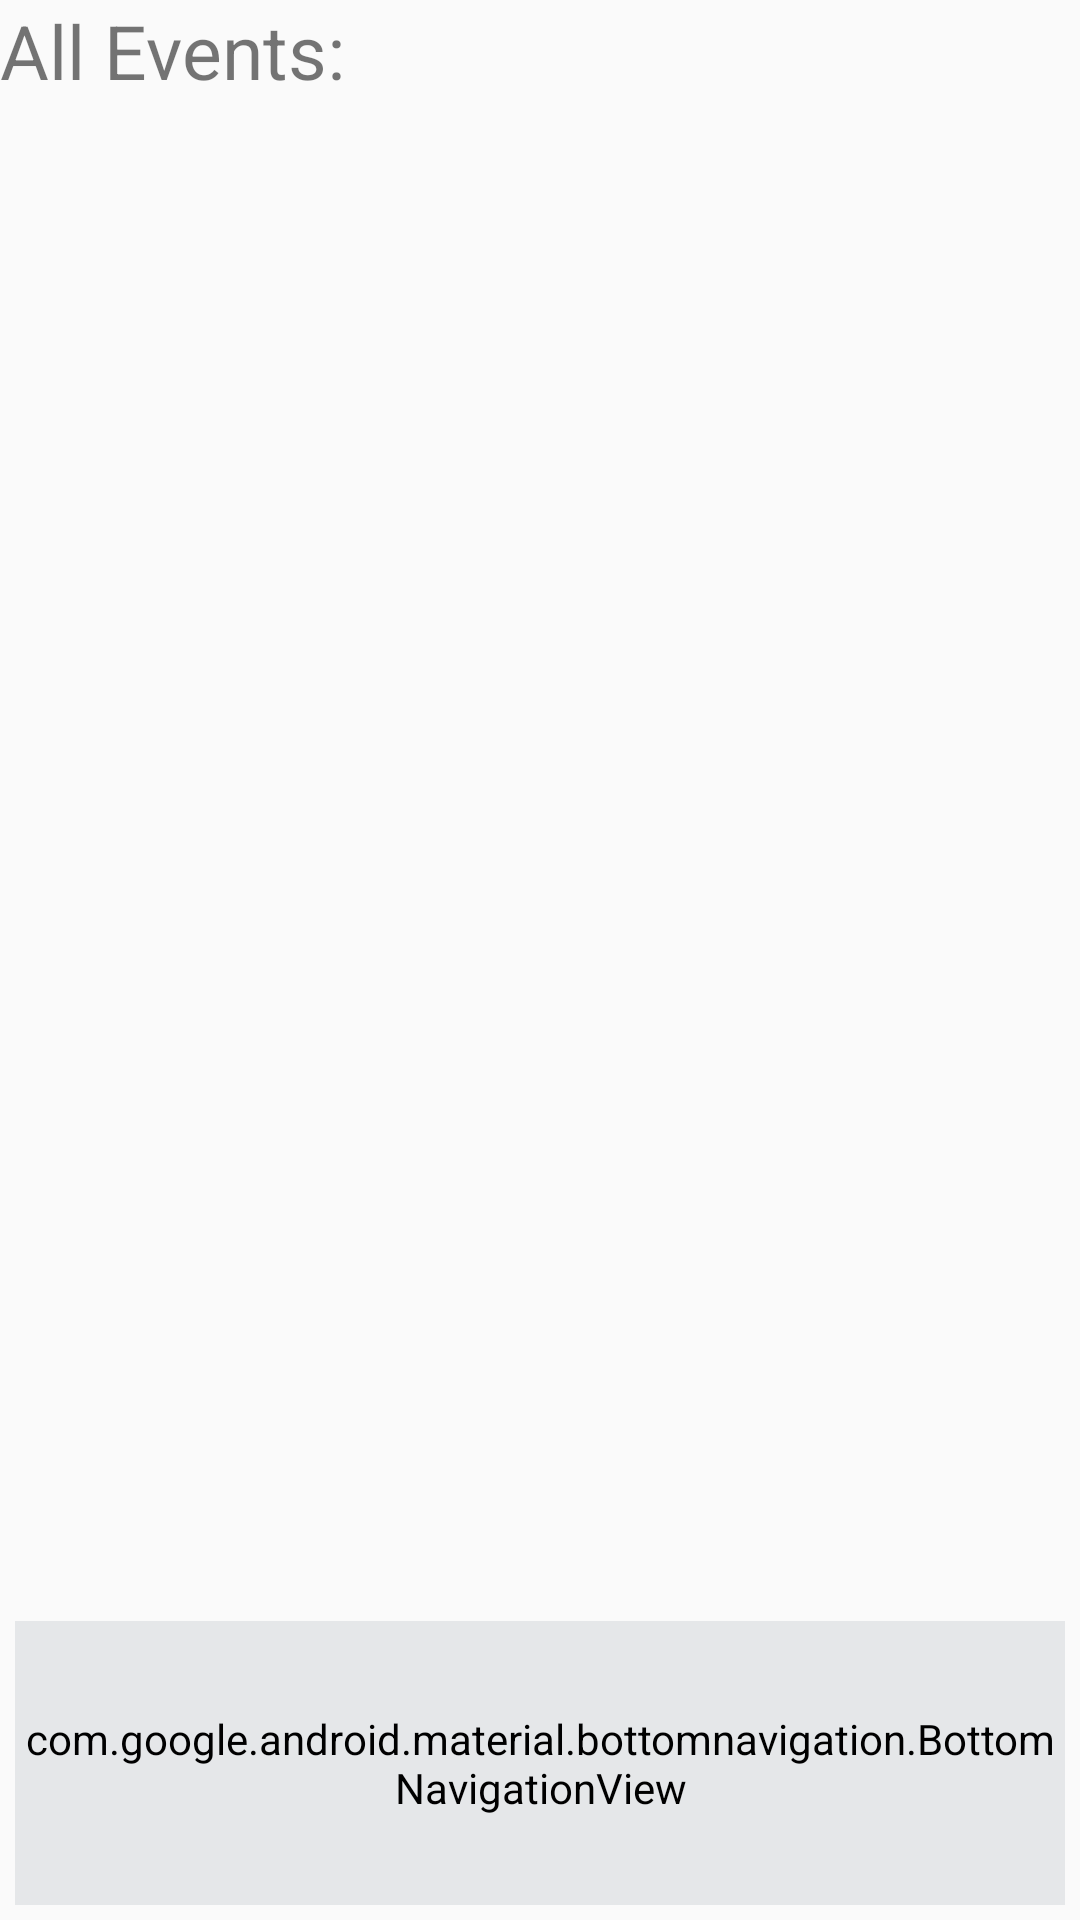

This screen was rendered from an Android layout file. Write that file and the resources it references.
<!-- AndroidManifest.xml: application theme AppTheme -->
<!-- res/layout/all_events.xml -->
<?xml version="1.0" encoding="utf-8"?>
<LinearLayout xmlns:android="http://schemas.android.com/apk/res/android"
    xmlns:app="http://schemas.android.com/apk/res-auto"
    android:id="@+id/LinearAllEHeader"
    android:orientation="vertical"
    android:layout_height="fill_parent"
    android:layout_width="wrap_content"
    android:weightSum="5">

    <TextView
        android:id="@+id/textAllEvents"
        android:layout_width="match_parent"
        android:layout_height="0dp"
        android:layout_weight=".25"
        android:text="All Events:"
        android:textSize="25sp" />

    <ListView
        android:id="@+id/ListAllEvents"
        android:layout_width="match_parent"
        android:layout_height="0dp"
        android:layout_weight="4"/>

    <android.support.design.widget.BottomNavigationView
        android:id="@+id/navigation"
        android:layout_width="match_parent"
        android:layout_height="0dp"
        android:layout_gravity="bottom"
        android:layout_margin="5dp"
        android:layout_weight=".75"
        android:background="?android:attr/windowBackground"
        android:backgroundTint="@color/lightBackground"
        android:visibility="visible"
        app:menu="@menu/navigation" />

</LinearLayout>
<!-- resources referenced by this layout -->
<resources>
  <color name="lightBackground">#e5e7e9</color>
  <style name="AppTheme" parent="Theme.AppCompat.Light.DarkActionBar">
          
          <item name="android:icon">@mipmap/logo</item>
          <item name="colorPrimary">#006400</item>
          <item name="colorPrimaryDark">#59b459</item>
          <item name="colorAccent">@color/colorAccent</item>
      </style>
  <color name="colorAccent">#FF4081</color>
</resources>
